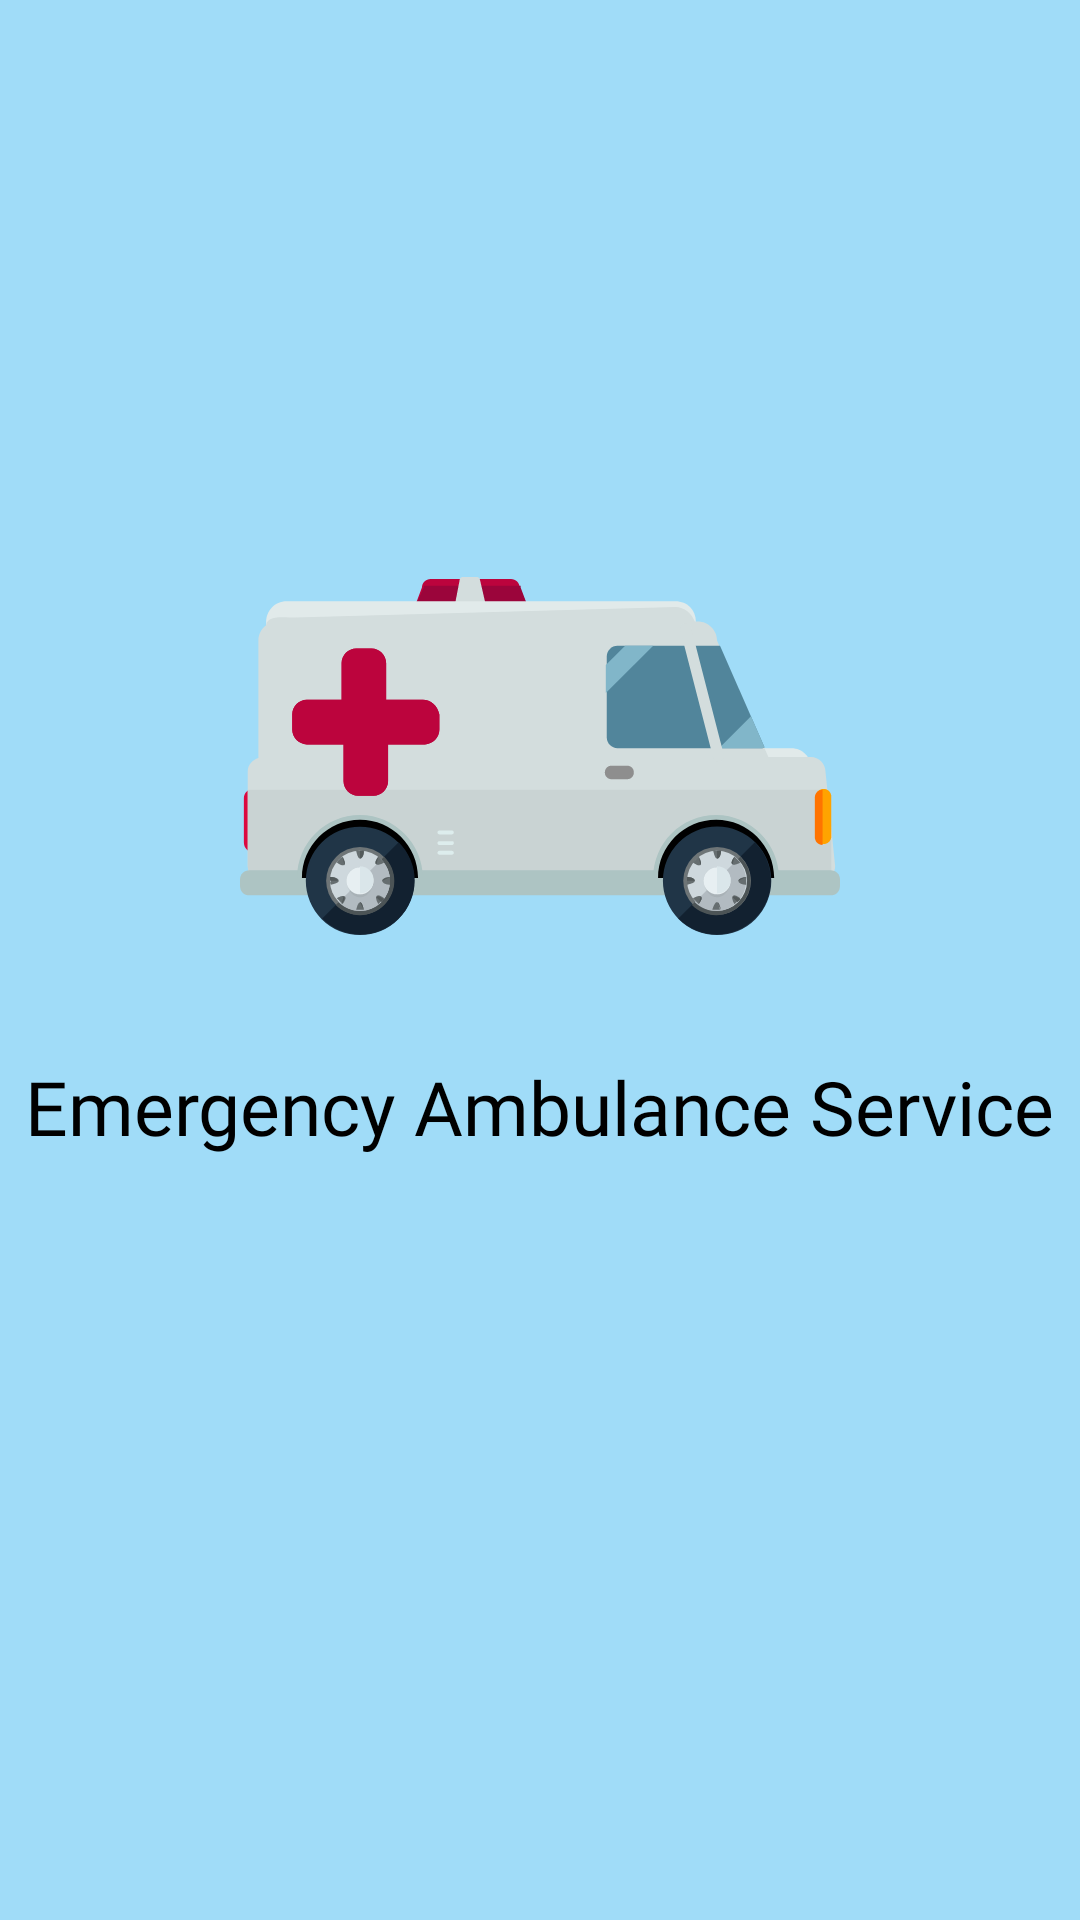

Produce the Android XML layout that renders to this screen, including the resource entries it uses.
<!-- AndroidManifest.xml: activity theme Theme.AppCompat.Light.NoActionBar -->
<!-- res/layout/activity_main.xml -->
<?xml version="1.0" encoding="utf-8"?>
<androidx.constraintlayout.widget.ConstraintLayout xmlns:android="http://schemas.android.com/apk/res/android"
    xmlns:app="http://schemas.android.com/apk/res-auto"
    xmlns:tools="http://schemas.android.com/tools"
    android:layout_width="match_parent"
    android:background="#A0DCF8"
    android:layout_height="match_parent"
    tools:context=".MainActivity">

    <ImageView
        android:id="@+id/imageView"
        android:layout_width="match_parent"
        android:layout_height="200dp"
        android:layout_marginTop="152dp"
        android:src="@drawable/ambulance_svgrepo_com"
        app:layout_constraintEnd_toEndOf="parent"
        app:layout_constraintHorizontal_bias="0.0"
        app:layout_constraintStart_toStartOf="parent"
        app:layout_constraintTop_toTopOf="parent" />

    <TextView
        android:layout_width="wrap_content"
        android:layout_height="wrap_content"
        android:fontFamily="@font/din_next_lt_arabic_bold"
        android:text="Emergency Ambulance Service"
        android:textColor="@color/black"
        android:textSize="25dp"
        app:layout_constraintBottom_toBottomOf="parent"
        app:layout_constraintEnd_toEndOf="parent"
        app:layout_constraintHorizontal_bias="0.492"
        app:layout_constraintStart_toStartOf="parent"
        app:layout_constraintTop_toBottomOf="@+id/imageView"
        app:layout_constraintVertical_bias="0.0" />

</androidx.constraintlayout.widget.ConstraintLayout>
<!-- resources referenced by this layout -->
<resources>
  <color name="black">#FF000000</color>
  <!-- drawable ambulance_svgrepo_com: vector/xml drawable (drawable, 12409 chars, omitted) -->
</resources>
